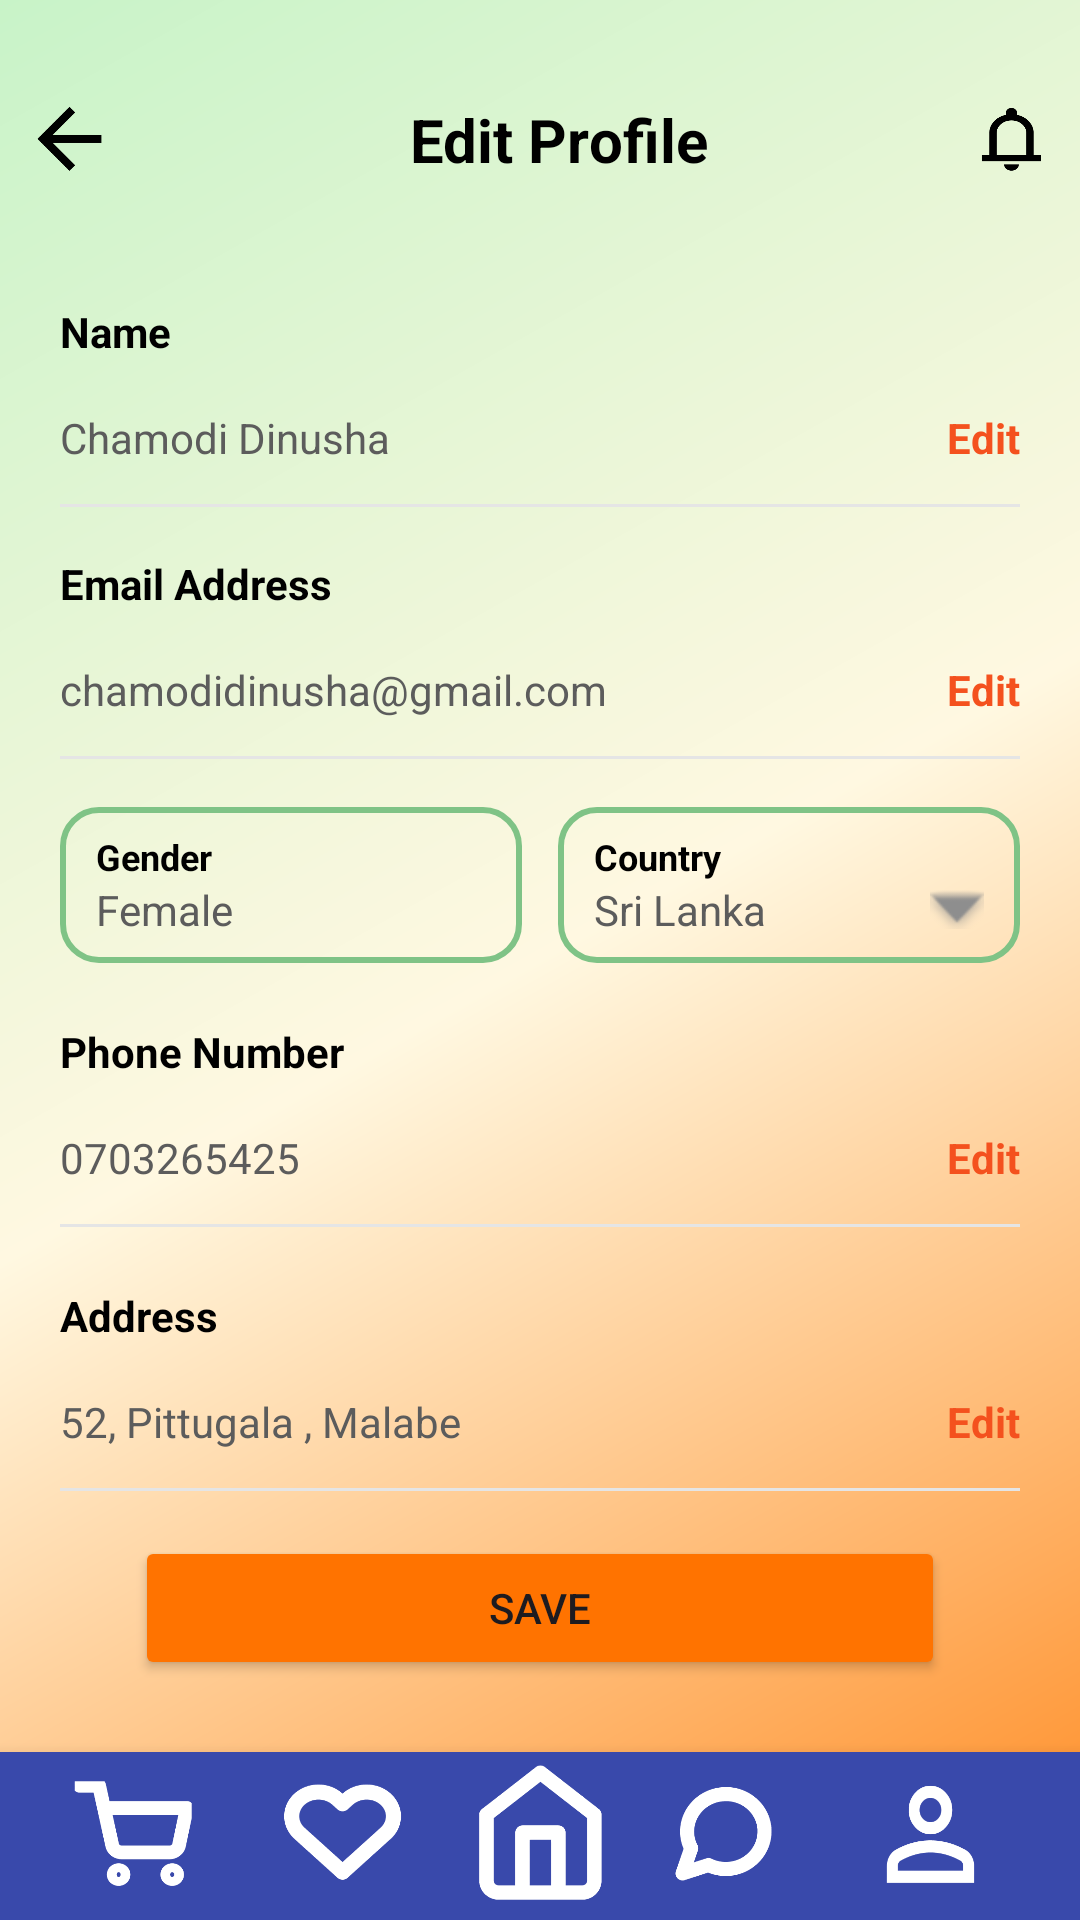

Write the Android layout XML for this screen, with the resource values it uses.
<!-- AndroidManifest.xml: application theme Theme.Fruitiee -->
<!-- res/layout/edit_profile.xml -->
<?xml version="1.0" encoding="utf-8"?>
<LinearLayout xmlns:android="http://schemas.android.com/apk/res/android"
    xmlns:app="http://schemas.android.com/apk/res-auto"
    android:layout_width="match_parent"
    android:layout_height="match_parent"
    android:orientation="vertical"
    android:background="@drawable/bg_gradient">

    
    <LinearLayout
        android:layout_width="match_parent"
        android:layout_height="93dp"
        android:gravity="center_vertical"
        android:orientation="horizontal"
        android:padding="12dp">

        <ImageView
            android:id="@+id/btnBack"
            android:layout_width="24dp"
            android:layout_height="24dp"
            android:layout_marginEnd="10dp"
            android:src="@drawable/back_arrow"
            app:tint="@color/black" />

        <TextView
            android:id="@+id/tvTitle"
            android:layout_width="0dp"
            android:layout_height="wrap_content"
            android:layout_weight="1"
            android:gravity="center"
            android:text="Edit Profile"
            android:textColor="@color/black"
            android:textSize="20sp"
            android:textStyle="bold" />

        <ImageView
            android:id="@+id/btnBell"
            android:layout_width="22dp"
            android:layout_height="22dp"
            android:src="@drawable/bell_icon"
            app:tint="@color/black" />
    </LinearLayout>

    
    <ScrollView
        android:layout_width="match_parent"
        android:layout_height="0dp"
        android:layout_weight="1"
        android:fillViewport="true">

        <LinearLayout
            android:layout_width="match_parent"
            android:layout_height="wrap_content"
            android:orientation="vertical"
            android:paddingStart="20dp"
            android:paddingEnd="20dp">

            
            <TextView
                android:layout_width="match_parent"
                android:layout_height="wrap_content"
                android:text="Name"
                android:textStyle="bold"
                android:textSize="14sp"
                android:textColor="@color/black"
                android:paddingTop="8dp"
                android:paddingBottom="4dp" />

            <LinearLayout
                android:layout_width="match_parent"
                android:layout_height="44dp"
                android:gravity="center_vertical">

                <TextView
                    android:layout_width="0dp"
                    android:layout_height="wrap_content"
                    android:layout_weight="1"
                    android:text="Chamodi Dinusha"
                    android:textColor="#5C5C5C"
                    android:textSize="14sp" />

                <TextView
                    android:id="@+id/btnEditName"
                    android:layout_width="wrap_content"
                    android:layout_height="wrap_content"
                    android:text="Edit"
                    android:textColor="#F4511E"
                    android:textStyle="bold" />
            </LinearLayout>

            <View
                android:layout_width="match_parent"
                android:layout_height="1dp"
                android:background="#E5E5E5" />

            
            <TextView
                android:layout_width="match_parent"
                android:layout_height="wrap_content"
                android:text="Email Address"
                android:textStyle="bold"
                android:textSize="14sp"
                android:textColor="@color/black"
                android:paddingTop="16dp"
                android:paddingBottom="4dp" />

            <LinearLayout
                android:layout_width="match_parent"
                android:layout_height="44dp"
                android:gravity="center_vertical">

                <TextView
                    android:layout_width="0dp"
                    android:layout_height="wrap_content"
                    android:layout_weight="1"
                    android:text="chamodidinusha@gmail.com"
                    android:textColor="#5C5C5C"
                    android:textSize="14sp" />

                <TextView
                    android:id="@+id/btnEditEmail"
                    android:layout_width="wrap_content"
                    android:layout_height="wrap_content"
                    android:text="Edit"
                    android:textColor="#F4511E"
                    android:textStyle="bold" />
            </LinearLayout>

            <View
                android:layout_width="match_parent"
                android:layout_height="1dp"
                android:background="#E5E5E5" />

            
            <LinearLayout
                android:layout_width="match_parent"
                android:layout_height="wrap_content"
                android:orientation="horizontal"
                android:paddingTop="16dp">

                
                <LinearLayout
                    android:layout_width="0dp"
                    android:layout_height="52dp"
                    android:layout_weight="1"
                    android:background="@drawable/bg_input_outline_green"
                    android:orientation="vertical"
                    android:paddingStart="12dp"
                    android:paddingEnd="12dp"
                    android:gravity="center_vertical">

                    <TextView
                        android:layout_width="wrap_content"
                        android:layout_height="wrap_content"
                        android:text="Gender"
                        android:textColor="@color/black"
                        android:textSize="12sp"
                        android:textStyle="bold" />

                    <TextView
                        android:id="@+id/tvGenderValue"
                        android:layout_width="match_parent"
                        android:layout_height="wrap_content"
                        android:text="Female"
                        android:textColor="#5C5C5C"
                        android:textSize="14sp" />
                </LinearLayout>

                <View
                    android:layout_width="12dp"
                    android:layout_height="0dp" />

                
                <LinearLayout
                    android:layout_width="0dp"
                    android:layout_height="52dp"
                    android:layout_weight="1"
                    android:background="@drawable/bg_input_outline_green"
                    android:orientation="vertical"
                    android:paddingStart="12dp"
                    android:paddingEnd="12dp"
                    android:gravity="center_vertical">

                    <TextView
                        android:layout_width="wrap_content"
                        android:layout_height="wrap_content"
                        android:text="Country"
                        android:textColor="@color/black"
                        android:textSize="12sp"
                        android:textStyle="bold" />

                    <LinearLayout
                        android:layout_width="match_parent"
                        android:layout_height="wrap_content"
                        android:orientation="horizontal"
                        android:gravity="center_vertical">

                        <TextView
                            android:id="@+id/tvCountryValue"
                            android:layout_width="0dp"
                            android:layout_height="wrap_content"
                            android:layout_weight="1"
                            android:text="Sri Lanka"
                            android:textColor="#5C5C5C"
                            android:textSize="14sp" />

                        
                        <ImageView
                            android:layout_width="18dp"
                            android:layout_height="18dp"
                            android:src="@android:drawable/arrow_down_float"
                            app:tint="#8E8E8E" />
                    </LinearLayout>
                </LinearLayout>
            </LinearLayout>

            
            <TextView
                android:layout_width="match_parent"
                android:layout_height="wrap_content"
                android:text="Phone Number"
                android:textStyle="bold"
                android:textSize="14sp"
                android:textColor="@color/black"
                android:paddingTop="20dp"
                android:paddingBottom="4dp" />

            <LinearLayout
                android:layout_width="match_parent"
                android:layout_height="44dp"
                android:gravity="center_vertical">

                <TextView
                    android:layout_width="0dp"
                    android:layout_height="wrap_content"
                    android:layout_weight="1"
                    android:text="0703265425"
                    android:textColor="#5C5C5C"
                    android:textSize="14sp" />

                <TextView
                    android:id="@+id/btnEditPhone"
                    android:layout_width="wrap_content"
                    android:layout_height="wrap_content"
                    android:text="Edit"
                    android:textColor="#F4511E"
                    android:textStyle="bold" />
            </LinearLayout>

            <View
                android:layout_width="match_parent"
                android:layout_height="1dp"
                android:background="#E5E5E5" />

            
            <TextView
                android:layout_width="match_parent"
                android:layout_height="wrap_content"
                android:text="Address"
                android:textStyle="bold"
                android:textSize="14sp"
                android:textColor="@color/black"
                android:paddingTop="20dp"
                android:paddingBottom="4dp" />

            <LinearLayout
                android:layout_width="match_parent"
                android:layout_height="44dp"
                android:gravity="center_vertical">

                <TextView
                    android:layout_width="0dp"
                    android:layout_height="wrap_content"
                    android:layout_weight="1"
                    android:text="52, Pittugala , Malabe"
                    android:textColor="#5C5C5C"
                    android:textSize="14sp" />

                <TextView
                    android:id="@+id/btnEditAddress"
                    android:layout_width="wrap_content"
                    android:layout_height="wrap_content"
                    android:text="Edit"
                    android:textColor="#F4511E"
                    android:textStyle="bold" />
            </LinearLayout>

            <View
                android:layout_width="match_parent"
                android:layout_height="1dp"
                android:background="#E5E5E5" />

            <Button
                android:id="@+id/savebtn"
                android:layout_width="270dp"
                android:layout_height="wrap_content"
                android:layout_gravity="center"
                android:layout_marginTop="15dp"
                android:backgroundTint="@color/primary_orange_dark"
                android:text="Save" />

            

        </LinearLayout>
    </ScrollView>

    
    <include layout="@layout/include_bottom_menu" />
</LinearLayout>
<!-- res/layout/include_bottom_menu.xml (included above) -->
<?xml version="1.0" encoding="utf-8"?>
<LinearLayout xmlns:android="http://schemas.android.com/apk/res/android"
    xmlns:app="http://schemas.android.com/apk/res-auto"
    android:layout_width="match_parent"
    android:layout_height="56dp"
    android:orientation="horizontal"
    android:background="#3949AB"
    android:paddingStart="16dp"
    android:paddingEnd="16dp"
    android:elevation="8dp">

    <ImageButton
        android:id="@+id/navCart"
        android:layout_width="0dp"
        android:layout_height="match_parent"
        android:layout_weight="1"
        android:background="@android:color/transparent"
        android:contentDescription="@string/menu_cart"
        android:clickable="true"
        android:focusable="true"
        android:scaleType="fitCenter"
        android:src="@drawable/cart_icon"
        app:tint="@color/colorOnSecondary" />

    <ImageButton
        android:id="@+id/navWishlist"
        android:layout_width="0dp"
        android:layout_height="match_parent"
        android:layout_weight="1"
        android:background="@android:color/transparent"
        android:contentDescription="@string/menu_wishlist"
        android:clickable="true"
        android:focusable="true"
        android:scaleType="fitCenter"
        android:src="@drawable/heart_icon"
        app:tint="@color/colorOnSecondary" />

    <ImageButton
        android:id="@+id/navHome"
        android:layout_width="0dp"
        android:layout_height="match_parent"
        android:layout_weight="1"
        android:background="@android:color/transparent"
        android:contentDescription="@string/menu_home"
        android:clickable="true"
        android:focusable="true"
        android:scaleType="fitCenter"
        android:src="@drawable/home_icon"
        app:tint="@android:color/white" />

    <ImageButton
        android:id="@+id/navChat"
        android:layout_width="0dp"
        android:layout_height="match_parent"
        android:layout_weight="1"
        android:background="@android:color/transparent"
        android:contentDescription="@string/menu_hat"
        android:clickable="true"
        android:focusable="true"
        android:scaleType="fitCenter"
        android:src="@drawable/message_icon"
        app:tint="@color/colorOnSecondary" />

    <ImageButton
        android:id="@+id/navProfile"
        android:layout_width="0dp"
        android:layout_height="match_parent"
        android:layout_weight="1"
        android:background="@android:color/transparent"
        android:contentDescription="@string/menu_profile"
        android:clickable="true"
        android:focusable="true"
        android:scaleType="fitCenter"
        android:src="@drawable/profile_icon"
        app:tint="@android:color/white" />

</LinearLayout>
<!-- resources referenced by this layout -->
<resources>
  <color name="black">#000000</color>
  <color name="colorOnSecondary">#FFFFFF</color>
  <color name="primary_orange_dark">#FF7300</color>
  <!-- drawable back_arrow: png bitmap (drawable, 10126 bytes) -->
  <!-- drawable bell_icon: png bitmap (drawable, 13485 bytes) -->
  <!-- drawable bg_gradient (drawable) -->
  <?xml version="1.0" encoding="utf-8"?>
  <shape xmlns:android="http://schemas.android.com/apk/res/android"
      android:shape="rectangle">
  
      
      
      <gradient
          android:type="linear"
          android:angle="315"
          android:startColor="@color/accent_green"
          android:centerColor="@color/secondary_creamy_white"
          android:endColor="@color/primary_orange" />
  </shape>
  <!-- drawable bg_input_outline_green (drawable) -->
  <?xml version="1.0" encoding="utf-8"?>
  <shape xmlns:android="http://schemas.android.com/apk/res/android"
      android:shape="rectangle">
  
      <solid android:color="@android:color/transparent" /> 
      <corners android:radius="12dp" />                    
      <stroke android:width="2dp" android:color="#7FC386" /> 
  </shape>
  <!-- drawable cart_icon: png bitmap (drawable, 30452 bytes) -->
  <!-- drawable heart_icon: png bitmap (drawable, 38960 bytes) -->
  <!-- drawable home_icon: png bitmap (drawable, 39000 bytes) -->
  <!-- drawable message_icon: png bitmap (drawable, 36924 bytes) -->
  <!-- drawable profile_icon: png bitmap (drawable, 29306 bytes) -->
  <string name="menu_cart">menu cart</string>
  <string name="menu_hat">menu hat</string>
  <string name="menu_home">menu home</string>
  <string name="menu_profile">menu profile</string>
  <string name="menu_wishlist">menu wishlist</string>
  <style name="Theme.Fruitiee" parent="Base.Theme.Fruitiee" />
  <color name="accent_green">#C8F3C8</color>
  <color name="secondary_creamy_white">#FFF8E1</color>
  <color name="primary_orange">#FF8B22</color>
  <style name="Base.Theme.Fruitiee" parent="Theme.Material3.DayNight.NoActionBar">
          
          
      </style>
</resources>
